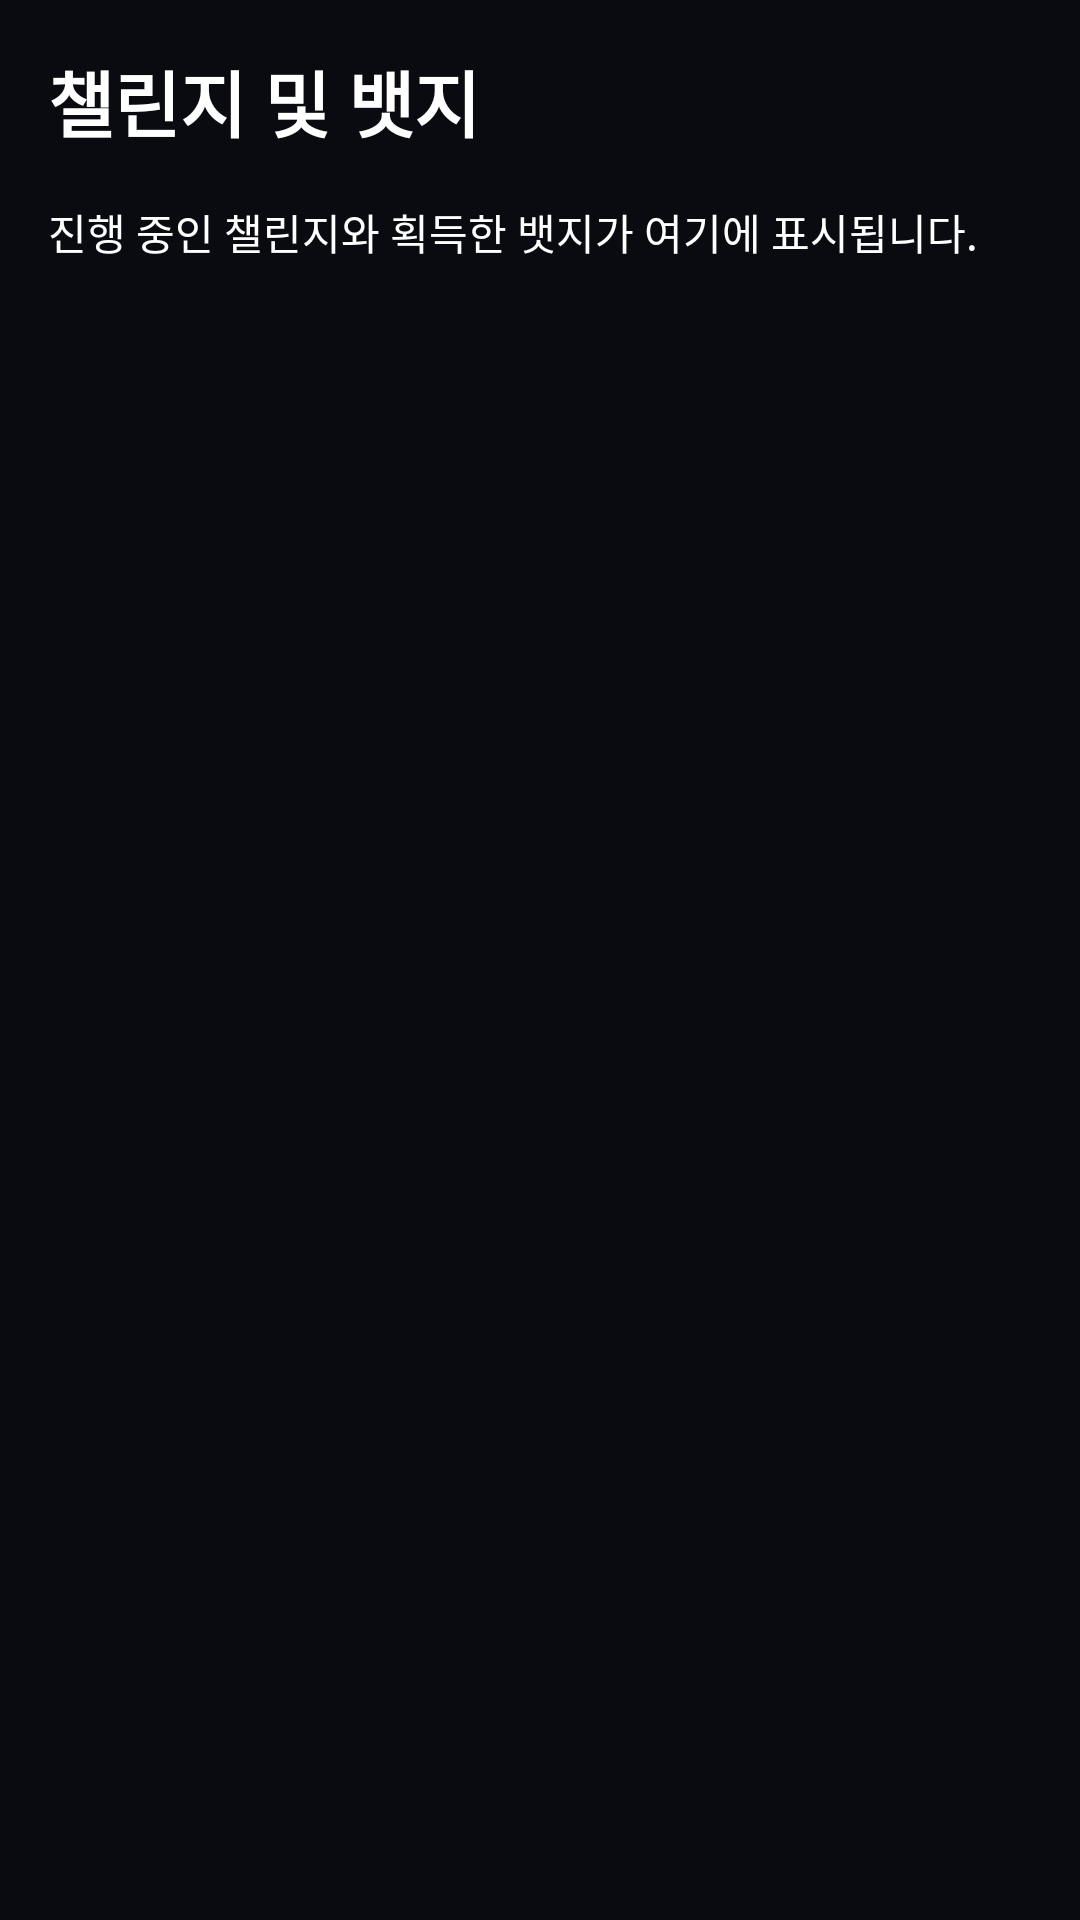

The Android layout XML behind this screen, and the referenced resources:
<!-- AndroidManifest.xml: application theme Theme.RSquare.TDS -->
<!-- res/layout/fragment_challenge.xml -->
<?xml version="1.0" encoding="utf-8"?>
<LinearLayout xmlns:android="http://schemas.android.com/apk/res/android"
    android:layout_width="match_parent"
    android:layout_height="match_parent"
    android:orientation="vertical"
    android:padding="16dp">
    
    <TextView
        android:layout_width="wrap_content"
        android:layout_height="wrap_content"
        android:text="챌린지 및 뱃지"
        android:textSize="24sp"
        android:textStyle="bold"
        android:layout_marginBottom="16dp" />
    
    <TextView
        android:layout_width="wrap_content"
        android:layout_height="wrap_content"
        android:text="진행 중인 챌린지와 획득한 뱃지가 여기에 표시됩니다."
        android:textSize="14sp" />
    
</LinearLayout>
<!-- resources referenced by this layout -->
<resources>
  <color name="tds_blue_400">#82B1FF</color>
  <color name="tds_blue_500">#448AFF</color>
  <color name="tds_dark_background">#12141C</color>
  <color name="tds_success">#00E676</color>
  <color name="tds_bg_black">#0A0B10</color>
  <color name="tds_dark_surface">#1C1E29</color>
  <color name="tds_text_primary_dark">#FFFFFF</color>
  <color name="tds_text_secondary_dark">#B0B3C2</color>
  <color name="tds_text_tertiary_dark">#6E7282</color>
  <color name="tds_dark_surface_elevated">#2A2D3A</color>
  <style name="TDS_ShapeAppearance_SmallComponent" parent="ShapeAppearance.MaterialComponents.SmallComponent">
          <item name="cornerSize">@dimen/tds_radius_small</item>
      </style>
  <style name="TDS_ShapeAppearance_MediumComponent" parent="ShapeAppearance.MaterialComponents.MediumComponent">
          <item name="cornerSize">@dimen/tds_radius_medium</item>
      </style>
  <style name="TDS_ShapeAppearance_LargeComponent" parent="ShapeAppearance.MaterialComponents.LargeComponent">
          <item name="cornerSize">@dimen/tds_radius_large</item>
      </style>
  <dimen name="tds_radius_small">8dp</dimen>
  <dimen name="tds_radius_medium">12dp</dimen>
  <dimen name="tds_radius_large">16dp</dimen>
</resources>
